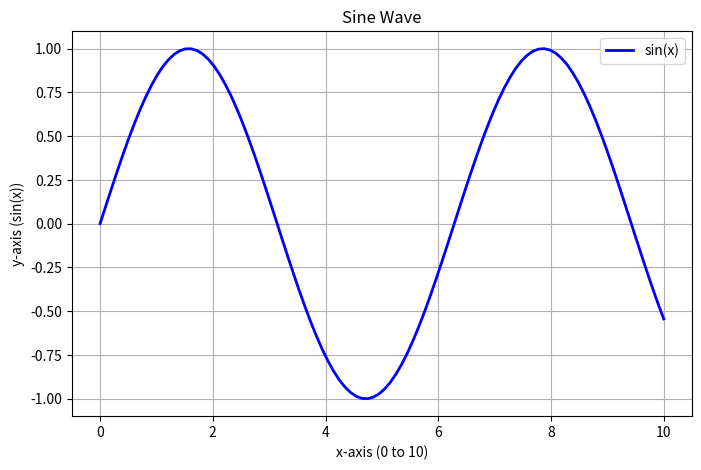

Here is the Python script that generated this plot:
import numpy as np
import matplotlib.pyplot as plt

x = np.linspace(0, 10, 100)  # 100 evenly spaced values between 0 and 10
y = np.sin(x)  # Sine function applied to each x value

# Create a plot
plt.figure(figsize=(8, 5))  # Optional: Set the size of the plot
plt.plot(x, y, label='sin(x)', color='blue', linewidth=2)  # Plot y = sin(x)

# Add title and labels
plt.title('Sine Wave')
plt.xlabel('x-axis (0 to 10)')
plt.ylabel('y-axis (sin(x))')

# Add grid
plt.grid(True)

# Add legend
plt.legend()

# Show the plot
plt.show()

